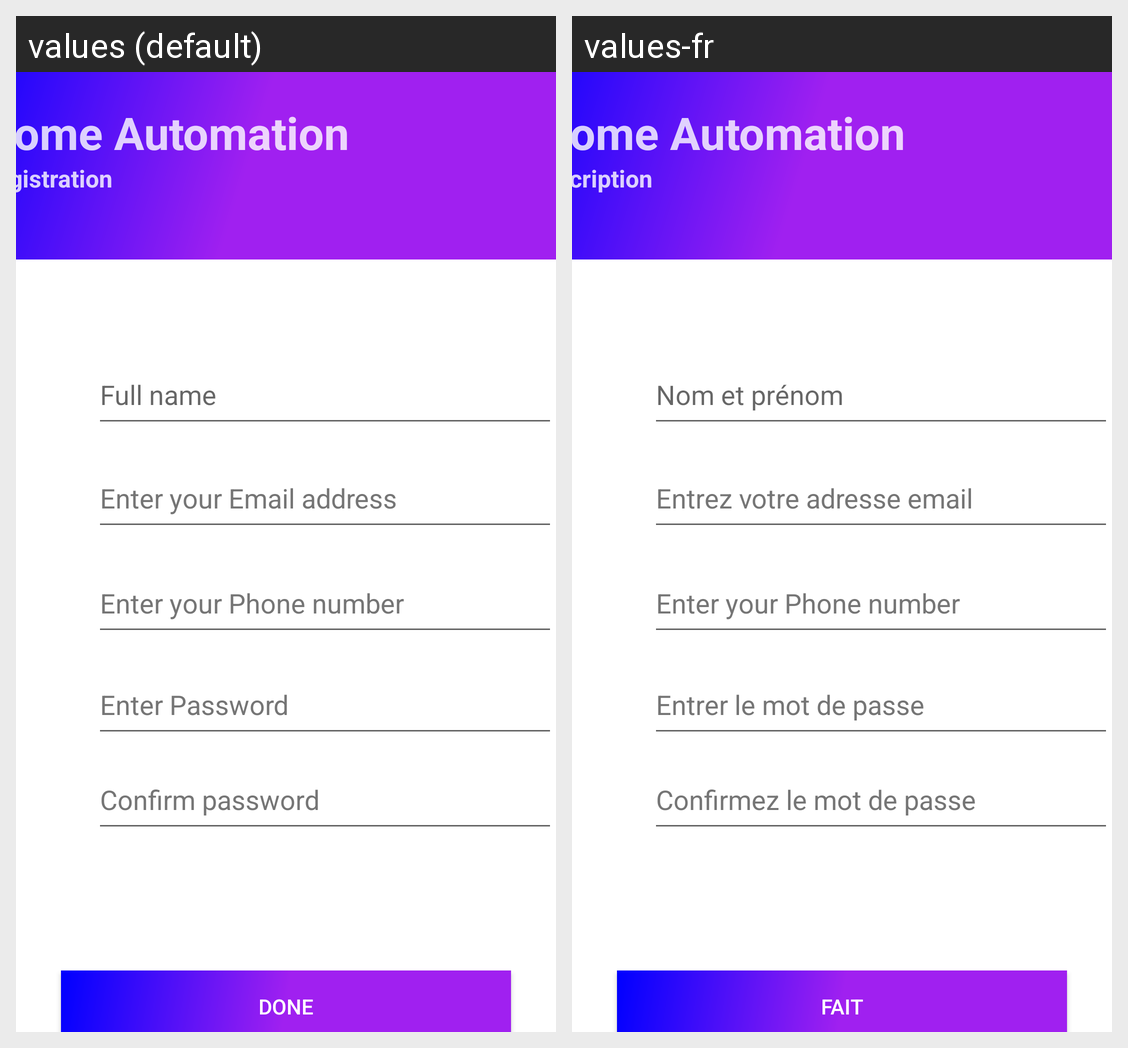

This grid shows one Android layout under two languages. Give, for every string resource on the screen, its name, the default text and each shown locale's text.
Android screen res/layout/activity_registration.xml rendered under 2 locales, left to right: values (default), values-fr. Device: Nexus 5 (rendered at 1080×1920; each locale shown at half size, 540×960, under a caption strip naming it); theme noActionBarStyle.
Strings drawn on this screen, with the default value and each locale's value (text and hints the layout hard-codes, and strings that could not be matched under every locale, appear in the picture but are not listed):

full_name
  values: Full name
  values-fr: Nom et prénom

enter_your_email_address
  values: Enter your Email address
  values-fr: Entrez votre adresse email

enter_your_phone_number
  values: Enter your Phone number
  values-fr: Enter your Phone number

enter_password
  values: Enter Password
  values-fr: Entrer le mot de passe

confirm_your_password
  values: Confirm password
  values-fr: Confirmez le mot de passe

done
  values: Done
  values-fr: Fait

welcome_to_our_app
  values: Home Automation
  values-fr: Home Automation

registration
  values: Registration
  values-fr: Inscription
